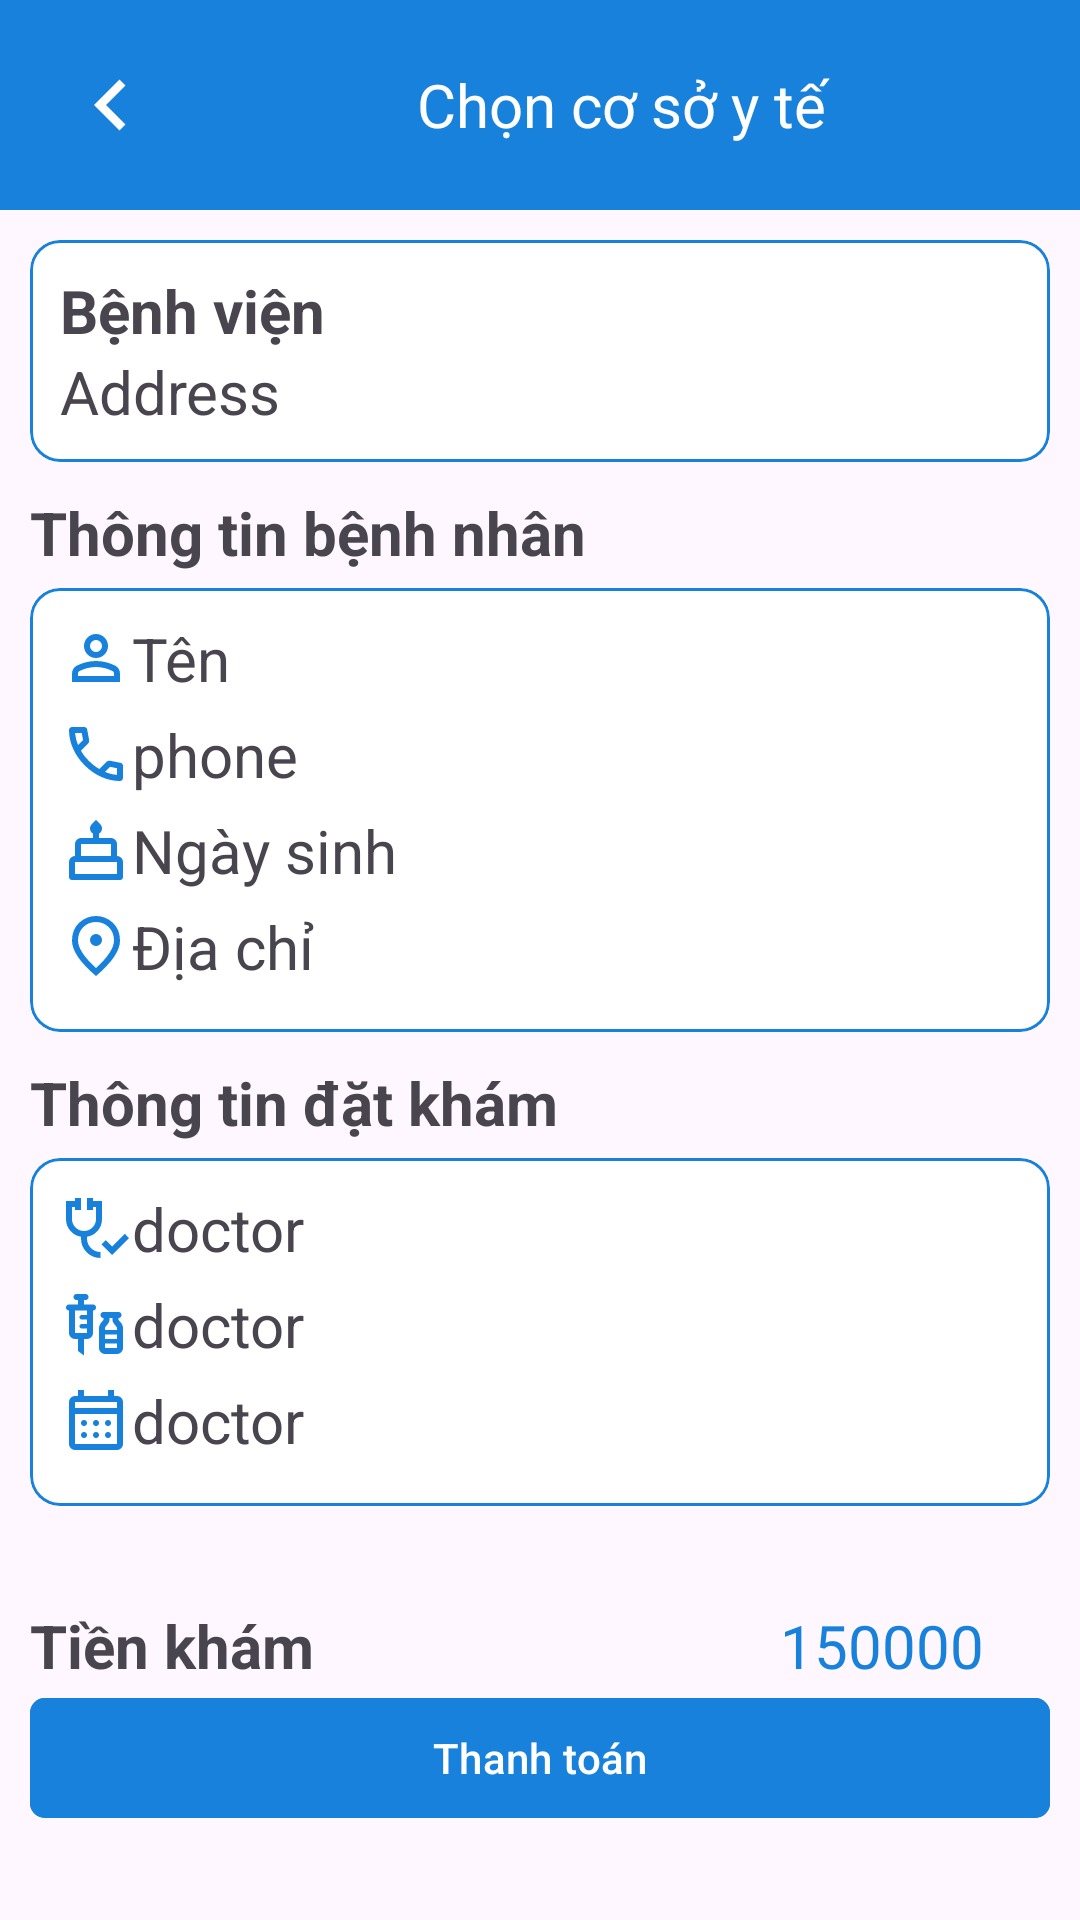

Here is an Android app screen rendered from its layout file. Give the layout XML and the strings, colors and styles it references.
<!-- AndroidManifest.xml: application theme Theme.SelfCareApp -->
<!-- res/layout/activity_confirm.xml -->
<?xml version="1.0" encoding="utf-8"?>
<layout xmlns:android="http://schemas.android.com/apk/res/android"
    xmlns:app="http://schemas.android.com/apk/res-auto"
    xmlns:bind="http://schemas.android.com/tools">

    <LinearLayout
        android:layout_width="match_parent"
        android:layout_height="match_parent"
        android:orientation="vertical">
        <include layout="@layout/top_navigation_back"/>
        <LinearLayout
            android:layout_width="match_parent"
            android:layout_height="wrap_content"
            android:layout_margin="10dp"
            android:orientation="vertical">
            <com.google.android.material.card.MaterialCardView
                android:layout_width="match_parent"
                android:layout_height="wrap_content"
                android:backgroundTint="@color/white"
                app:strokeColor="@color/link_blue"
                app:cardCornerRadius="10dp">
                <LinearLayout
                    android:layout_width="match_parent"
                    android:layout_height="wrap_content"
                    android:orientation="vertical"
                    android:padding="10dp">
                    <TextView
                        android:id="@+id/clinic_name"
                        android:layout_width="match_parent"
                        android:layout_height="wrap_content"
                        android:text="Bệnh viện"
                        android:textStyle="bold"
                        android:textSize="20dp"/>
                    <TextView
                        android:id="@+id/clinic_address"
                        android:layout_width="match_parent"
                        android:layout_height="wrap_content"
                        android:text="Address"
                        android:textSize="20dp"/>
                </LinearLayout>
            </com.google.android.material.card.MaterialCardView>

            <TextView
                android:layout_width="match_parent"
                android:layout_height="wrap_content"
                android:text="Thông tin bệnh nhân"
                android:textSize="20dp"
                android:paddingTop="10dp"
                android:paddingBottom="5dp"
                android:textStyle="bold"
                />
            <com.google.android.material.card.MaterialCardView
                android:layout_width="match_parent"
                android:layout_height="wrap_content"
                android:backgroundTint="@color/white"
                app:strokeColor="@color/link_blue"
                app:cardCornerRadius="10dp">
                <LinearLayout
                    android:layout_width="match_parent"
                    android:layout_height="wrap_content"
                    android:orientation="vertical"
                    android:padding="10dp">

                    <TextView
                        android:id="@+id/patient_name"
                        android:layout_width="match_parent"
                        android:layout_height="wrap_content"
                        android:drawableLeft="@drawable/person"
                        android:paddingBottom="5dp"
                        android:text="Tên"
                        android:textSize="20dp" />

                    <TextView
                        android:id="@+id/patient_number"
                        android:layout_width="match_parent"
                        android:layout_height="wrap_content"
                        android:text="phone"
                        android:drawableLeft="@drawable/call_24px"
                        android:textSize="20dp"
                        android:paddingBottom="5dp"/>
                    <TextView
                        android:id="@+id/patient_birthday"
                        android:layout_width="match_parent"
                        android:layout_height="wrap_content"
                        android:text="Ngày sinh"
                        android:drawableLeft="@drawable/cake_24px"
                        android:textSize="20dp"
                        android:paddingBottom="5dp"/>
                    <TextView
                        android:id="@+id/patient_location"
                        android:layout_width="match_parent"
                        android:layout_height="wrap_content"
                        android:text="Địa chỉ"
                        android:drawableLeft="@drawable/location_on_24px"
                        android:textSize="20dp"
                        android:paddingBottom="5dp"/>
                </LinearLayout>
            </com.google.android.material.card.MaterialCardView>
            <TextView
                android:layout_width="match_parent"
                android:layout_height="wrap_content"
                android:text="Thông tin đặt khám"
                android:textSize="20dp"
                android:paddingTop="10dp"
                android:paddingBottom="5dp"
                android:textStyle="bold"
                />
            <com.google.android.material.card.MaterialCardView
                android:layout_width="match_parent"
                android:layout_height="wrap_content"
                android:backgroundTint="@color/white"
                app:strokeColor="@color/link_blue"
                app:cardCornerRadius="10dp">
                <LinearLayout
                    android:layout_width="match_parent"
                    android:layout_height="wrap_content"
                    android:orientation="vertical"
                    android:padding="10dp">
                    <TextView
                        android:id="@+id/doctor_name"
                        android:layout_width="match_parent"
                        android:layout_height="wrap_content"
                        android:text="doctor"
                        android:drawableLeft="@drawable/stethoscope_check_24px"
                        android:textSize="20dp"
                        android:paddingBottom="5dp"/>
                    <TextView
                        android:id="@+id/doctor_spe"
                        android:layout_width="match_parent"
                        android:layout_height="wrap_content"
                        android:text="doctor"
                        android:drawableLeft="@drawable/vaccines_24px"
                        android:textSize="20dp"
                        android:paddingBottom="5dp"/>
                    <TextView
                        android:id="@+id/date"
                        android:layout_width="match_parent"
                        android:layout_height="wrap_content"
                        android:text="doctor"
                        android:drawableLeft="@drawable/calendar_month_24px"
                        android:textSize="20dp"
                        android:paddingBottom="5dp"/>
                </LinearLayout>
            </com.google.android.material.card.MaterialCardView>
        </LinearLayout>
        <LinearLayout
            android:layout_width="match_parent"
            android:layout_height="0dp"
            android:layout_weight="1"
            android:gravity="bottom"
            android:padding="10dp"
            android:layout_marginBottom="20dp"
            android:orientation="vertical">
            <LinearLayout
                android:layout_width="match_parent"
                android:layout_height="wrap_content"
                android:orientation="horizontal">
                <TextView
                    android:layout_width="250dp"
                    android:layout_height="match_parent"
                    android:text="Tiền khám"
                    android:textStyle="bold"
                    android:textSize="20dp"
                    />
                <TextView
                    android:id="@+id/price"
                    android:layout_width="0dp"
                    android:layout_weight="1"
                    android:layout_height="match_parent"
                    android:text="150000"
                    android:textSize="20dp"
                    android:textColor="@color/link_blue"
                    />
            </LinearLayout>

            <com.google.android.material.button.MaterialButton
                android:id="@+id/payButton"
                android:layout_width="match_parent"
                android:layout_height="wrap_content"
                android:text="Thanh toán"
                android:backgroundTint="@color/link_blue"
                app:cornerRadius="5dp"
                />
        </LinearLayout>
    </LinearLayout>




</layout>
<!-- res/layout/top_navigation_back.xml (included above) -->
<merge xmlns:android="http://schemas.android.com/apk/res/android">

    <LinearLayout
        android:layout_width="match_parent"
        android:layout_height="70dp"
        android:background="@color/link_blue">

        <ImageButton
            android:id="@+id/back"
            android:layout_width="wrap_content"
            android:layout_height="wrap_content"
            android:layout_gravity="center_vertical"
            android:layout_marginLeft="20dp"
            android:background="@drawable/leftback" />

        <TextView
            android:id="@+id/navText"
            android:layout_width="match_parent"
            android:layout_height="match_parent"
            android:gravity="center"
            android:text="Chọn cơ sở y tế"
            android:textColor="@color/white"
            android:textSize="20dp"
            />

    </LinearLayout>

</merge>
<!-- resources referenced by this layout -->
<resources>
  <color name="link_blue">#1781DB</color>
  <color name="white">#ffffff</color>
  <!-- drawable cake_24px (drawable) -->
  <vector xmlns:android="http://schemas.android.com/apk/res/android"
      android:width="24dp"
      android:height="24dp"
      android:viewportWidth="960"
      android:viewportHeight="960"
      >
    <path
        android:fillColor="@color/link_blue"
        android:pathData="M160,880Q143,880 131.5,868.5Q120,857 120,840L120,640Q120,607 143.5,583.5Q167,560 200,560L200,560L200,400Q200,367 223.5,343.5Q247,320 280,320L440,320L440,262Q422,250 411,233Q400,216 400,192Q400,177 406,162.5Q412,148 424,136L480,80L536,136Q548,148 554,162.5Q560,177 560,192Q560,216 549,233Q538,250 520,262L520,320L680,320Q713,320 736.5,343.5Q760,367 760,400L760,560L760,560Q793,560 816.5,583.5Q840,607 840,640L840,840Q840,857 828.5,868.5Q817,880 800,880L160,880ZM280,560L680,560L680,400Q680,400 680,400Q680,400 680,400L280,400Q280,400 280,400Q280,400 280,400L280,560ZM200,800L760,800L760,640Q760,640 760,640Q760,640 760,640L200,640Q200,640 200,640Q200,640 200,640L200,800ZM280,560L280,560Q280,560 280,560Q280,560 280,560L680,560Q680,560 680,560Q680,560 680,560L680,560L280,560ZM200,800L200,800Q200,800 200,800Q200,800 200,800L760,800Q760,800 760,800Q760,800 760,800L760,800L200,800ZM760,560L200,560L200,560L760,560Z"/>
  </vector>
  <!-- drawable leftback (drawable) -->
  <vector xmlns:android="http://schemas.android.com/apk/res/android"
      android:width="34dp"
      android:height="34dp"
      android:tint="@color/white"
      android:viewportWidth="24.0"
      android:viewportHeight="24.0">
      <path
          android:fillColor="#FF000000"
          android:pathData="M15.41,7.41L14,6l-6,6 6,6 1.41,-1.41L10.83,12z" />
  </vector>
  <!-- drawable location_on_24px (drawable) -->
  <vector xmlns:android="http://schemas.android.com/apk/res/android"
      android:width="24dp"
      android:height="24dp"
      android:viewportWidth="960"
      android:viewportHeight="960"
  >
    <path
        android:fillColor="@color/link_blue"
        android:pathData="M480,480Q513,480 536.5,456.5Q560,433 560,400Q560,367 536.5,343.5Q513,320 480,320Q447,320 423.5,343.5Q400,367 400,400Q400,433 423.5,456.5Q447,480 480,480ZM480,774Q602,662 661,570.5Q720,479 720,408Q720,299 650.5,229.5Q581,160 480,160Q379,160 309.5,229.5Q240,299 240,408Q240,479 299,570.5Q358,662 480,774ZM480,880Q319,743 239.5,625.5Q160,508 160,408Q160,258 256.5,169Q353,80 480,80Q607,80 703.5,169Q800,258 800,408Q800,508 720.5,625.5Q641,743 480,880ZM480,400Q480,400 480,400Q480,400 480,400Q480,400 480,400Q480,400 480,400Q480,400 480,400Q480,400 480,400Q480,400 480,400Q480,400 480,400Z"/>
  </vector>
  <!-- drawable stethoscope_check_24px (drawable) -->
  <vector xmlns:android="http://schemas.android.com/apk/res/android"
      android:width="24dp"
      android:height="24dp"
      android:viewportWidth="960"
      android:viewportHeight="960"
    >
    <path
        android:fillColor="@color/link_blue"
        android:pathData="M694,840L552,698L609,642L694,727L864,557L920,614L694,840ZM540,880Q432,880 356,804Q280,728 280,620L280,597Q194,583 137,516.5Q80,450 80,360L80,120L200,120L200,80L280,80L280,240L200,240L200,200L160,200L160,360Q160,426 207,473Q254,520 320,520Q386,520 433,473Q480,426 480,360L480,200L440,200L440,240L360,240L360,80L440,80L440,120L560,120L560,360Q560,450 503,516.5Q446,583 360,597L360,620Q360,695 412.5,747.5Q465,800 540,800L540,880Z"/>
  </vector>
  <style name="Theme.SelfCareApp" parent="Base.Theme.SelfCareApp" />
  <style name="Base.Theme.SelfCareApp" parent="Theme.Material3.DayNight.NoActionBar">
          
          
      </style>
</resources>
